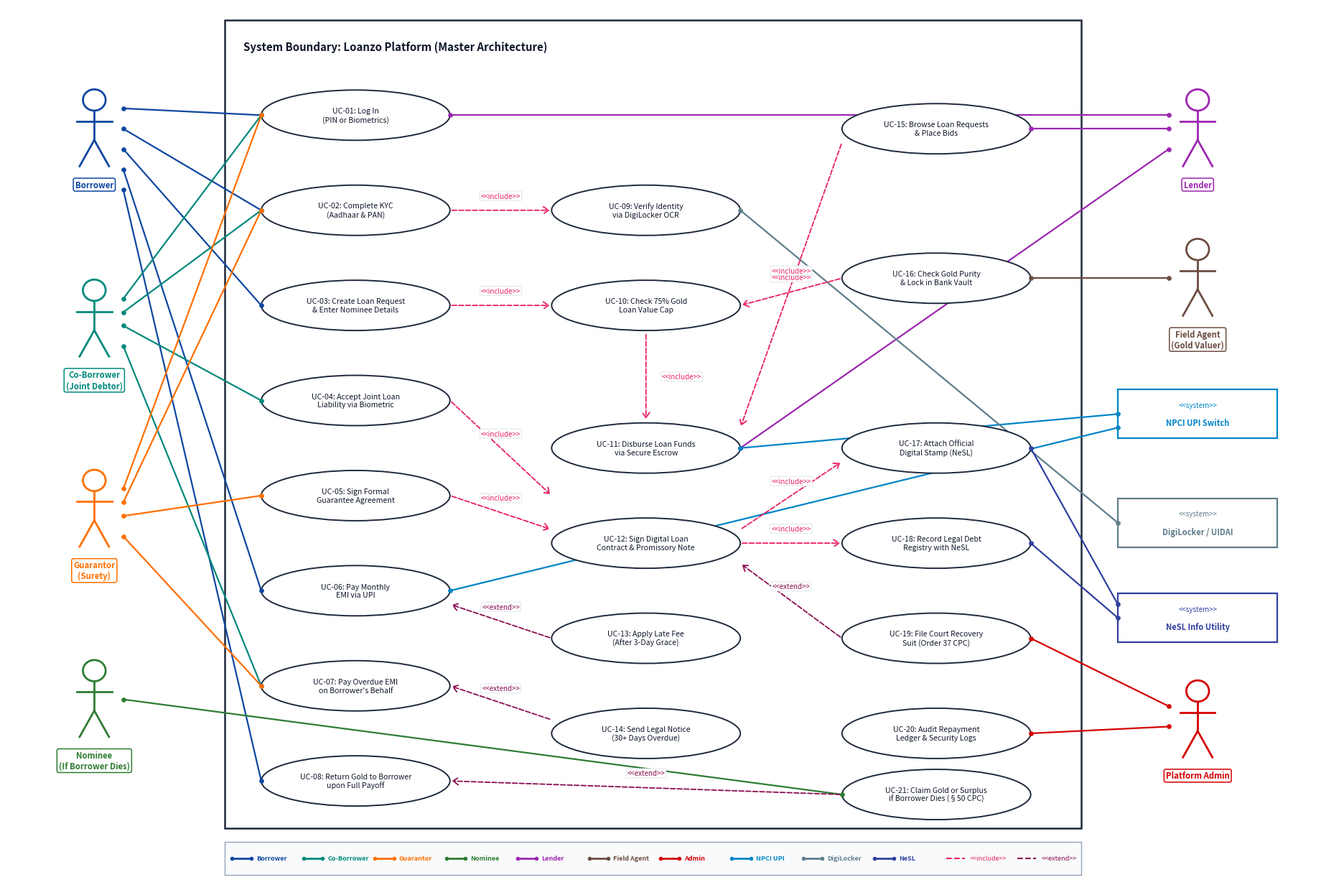
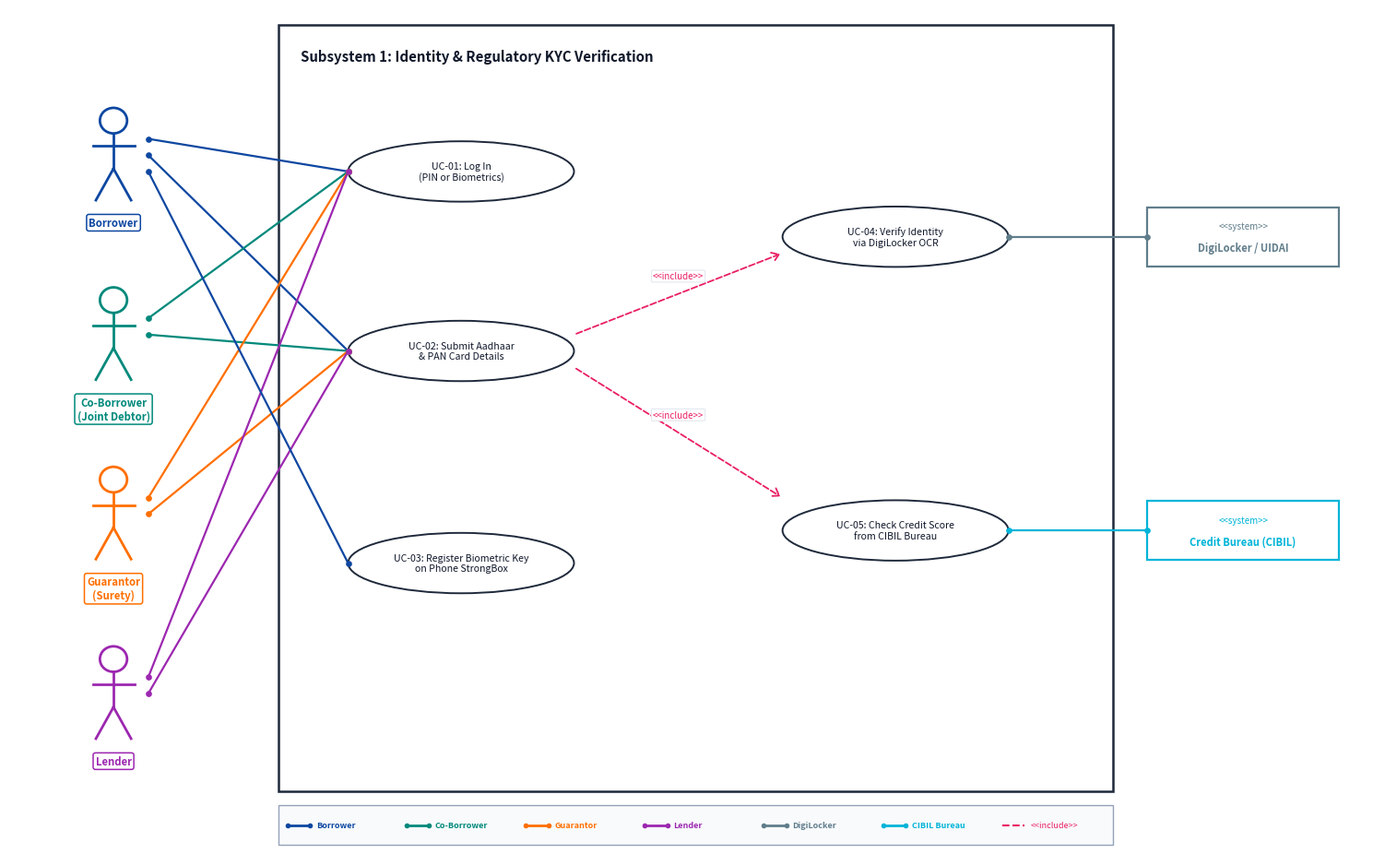
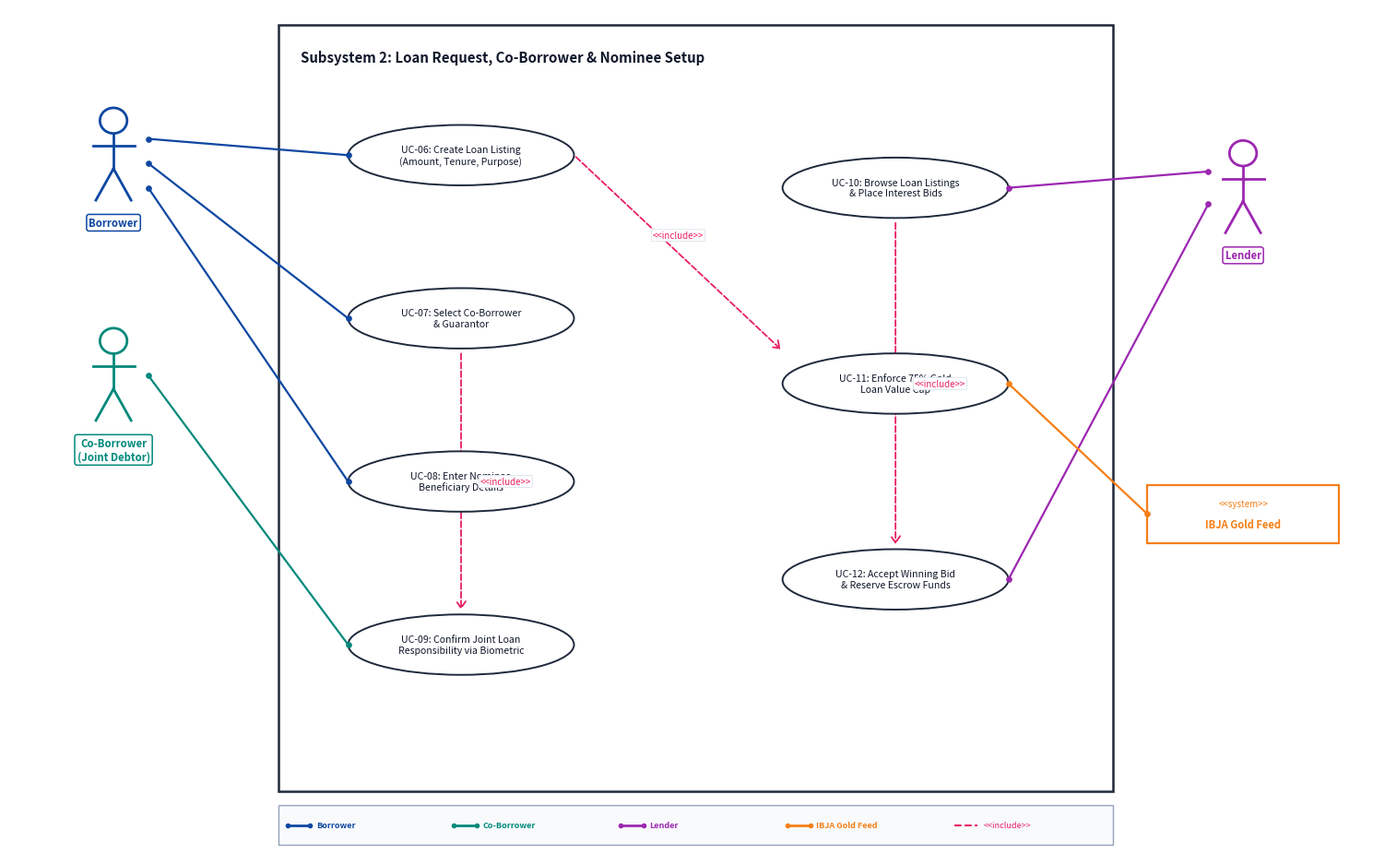
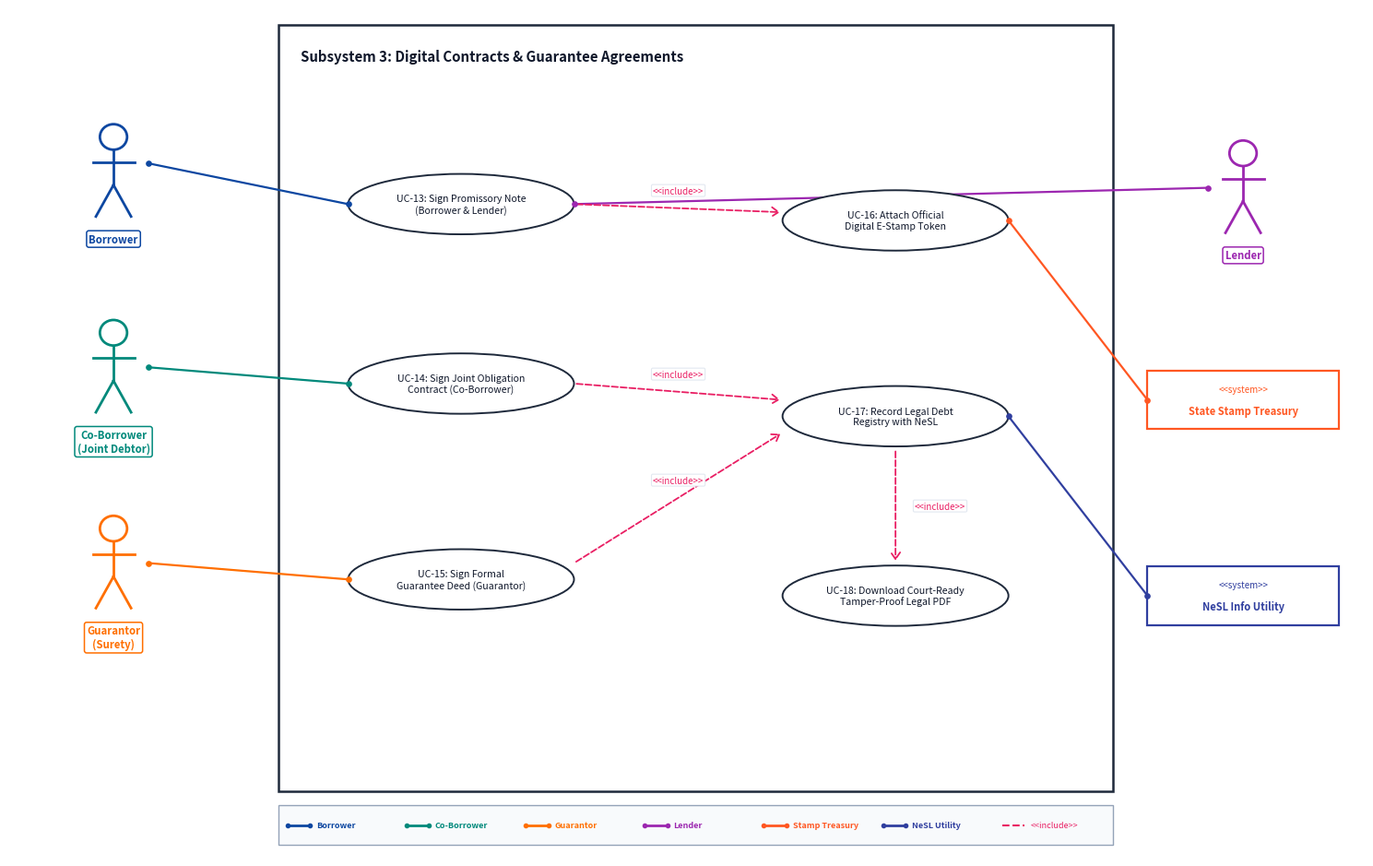
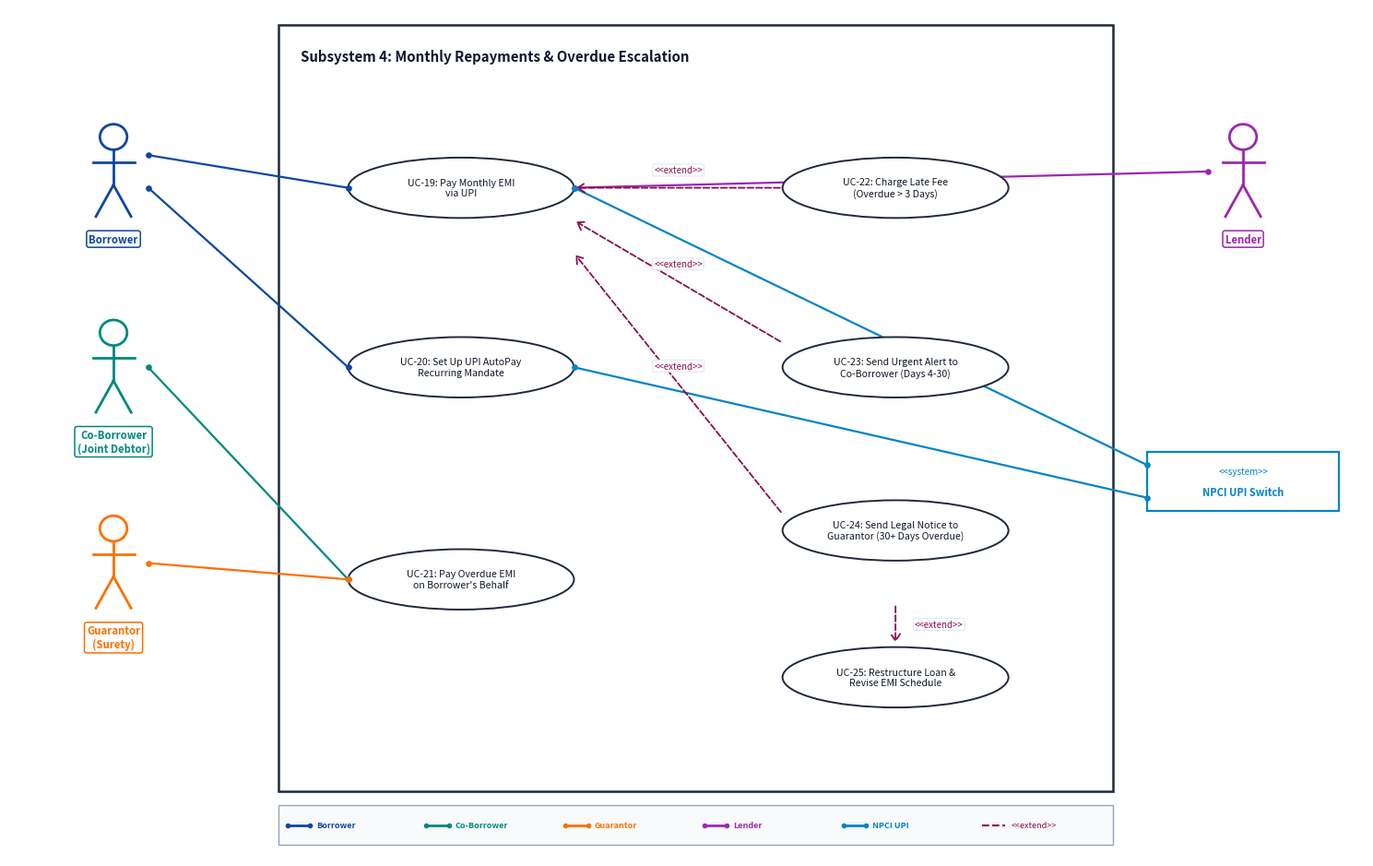
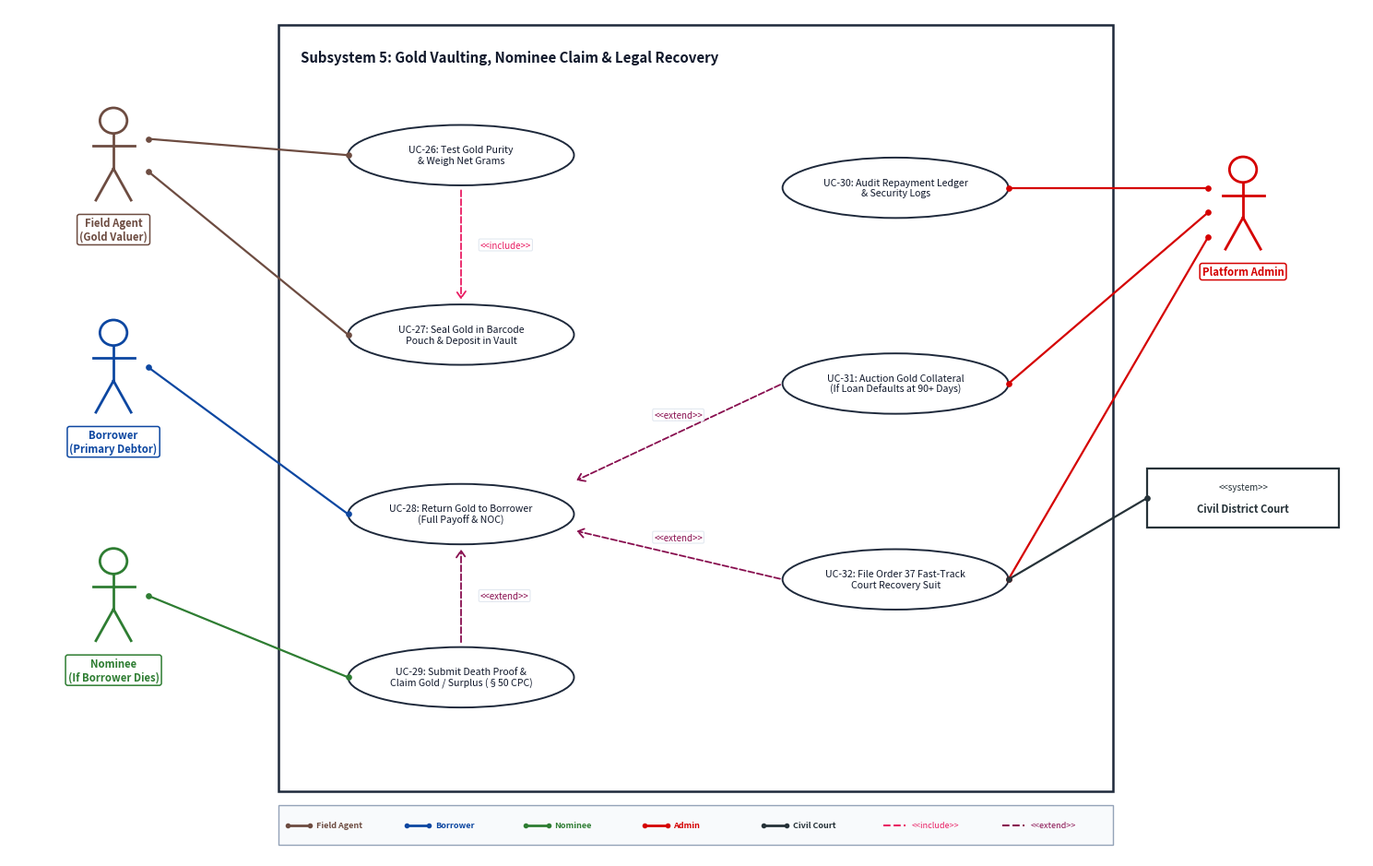

Python code for these plots, in order:
import os
import matplotlib.pyplot as plt
import matplotlib.patches as patches
from matplotlib.patches import Ellipse, Rectangle, FancyArrowPatch

os.makedirs("docs/diagrams", exist_ok=True)

# 100% Unique Color Palette across all actors, systems, and relationships
COLORS = {
    'Borrower': '#0D47A1',      # 1. Royal Navy Blue
    'Co-Borrower': '#00897B',   # 2. Pure Teal
    'Guarantor': '#FF6F00',     # 3. Vivid Amber Orange
    'Nominee': '#2E7D32',       # 4. Vibrant Forest Green
    'Lender': '#9C27B0',        # 5. Rich Violet / Purple
    'Field Agent': '#6D4C41',   # 6. Chocolate / Sienna Brown
    'Admin': '#D50000',         # 7. Bright Crimson Red
    'NPCI': '#0284C7',          # 8. Sky / Cerulean Blue
    'DigiLocker': '#607D8B',    # 9. Cool Slate / Steel Blue-Grey
    'NeSL': '#303F9F',          # 10. Deep Indigo
    'IBJA': '#F57F17',          # 11. Antique Gold / Mustard
    'Treasury': '#FF5722',      # 12. Deep Terracotta / Coral
    'Court': '#263238',         # 13. Dark Charcoal / Jet
    'CIBIL': '#00B4D8',         # 14. Vivid Electric Cyan
    'include': '#E91E63',       # 15. Hot Pink / Magenta dashed
    'extend': '#880E4F'         # 16. Deep Wine Maroon dashed
}

def draw_actor(ax, x, y, name, color='#111827', subtitle=None, scale=1.0):
    """Draws a standard UML stick figure actor with matching signature color."""
    r = 0.17 * scale
    # Head
    head = Ellipse((x, y + 0.46 * scale), 2 * r, 2 * r, fill=True, facecolor='white', edgecolor=color, linewidth=2.0, zorder=5)
    ax.add_patch(head)
    # Body
    ax.plot([x, x], [y + 0.29 * scale, y - 0.18 * scale], color=color, linewidth=2.0, zorder=5)
    # Arms
    ax.plot([x - 0.26 * scale, x + 0.26 * scale], [y + 0.12 * scale, y + 0.12 * scale], color=color, linewidth=2.0, zorder=5)
    # Legs
    ax.plot([x, x - 0.22 * scale], [y - 0.18 * scale, y - 0.60 * scale], color=color, linewidth=2.0, zorder=5)
    ax.plot([x, x + 0.22 * scale], [y - 0.18 * scale, y - 0.60 * scale], color=color, linewidth=2.0, zorder=5)
    
    # Label with subtitle if present
    label_text = name if not subtitle else f"{name}\n({subtitle})"
    ax.text(x, y - 0.82 * scale, label_text, ha='center', va='top', fontsize=8.2, fontweight='bold', color=color,
            bbox=dict(boxstyle='round,pad=0.22', facecolor='white', edgecolor=color, linewidth=1.1), zorder=5,
            multialignment='center')

def draw_use_case(ax, x, y, text, w=2.6, h=0.74, border_color='#1E293B'):
    """Draws a standard UML oval use case."""
    ellipse = Ellipse((x, y), w, h, fill=True, facecolor='white', edgecolor=border_color, linewidth=1.4, zorder=3)
    ax.add_patch(ellipse)
    ax.text(x, y, text, ha='center', va='center', fontsize=7.6, color='#0F172A', zorder=4, multialignment='center')

def draw_system_boundary(ax, x, y, w, h, title):
    """Draws the system boundary rectangle."""
    rect = Rectangle((x, y), w, h, fill=False, edgecolor='#1E293B', linewidth=1.8, linestyle='-', zorder=1)
    ax.add_patch(rect)
    ax.text(x + 0.25, y + h - 0.30, title, ha='left', va='top', fontsize=10.8, fontweight='bold', color='#0F172A', zorder=2)

def draw_external_system(ax, x, y, name, color='#607D8B', w=2.2, h=0.72):
    """Draws a secondary external system actor box with system unique color."""
    rect = Rectangle((x - w/2, y - h/2), w, h, fill=True, facecolor='white', edgecolor=color, linewidth=1.6, zorder=3)
    ax.add_patch(rect)
    ax.text(x, y + 0.13, "<<system>>", ha='center', va='center', fontsize=7.0, fontstyle='italic', color=color, zorder=4)
    ax.text(x, y - 0.13, name, ha='center', va='center', fontsize=8.0, fontweight='bold', color=color, zorder=4)

def draw_solid_line(ax, x1, y1, x2, y2, color='#111827', lw=1.6):
    """Draws a colored association line between actor and use case with endpoint anchor dots."""
    ax.plot([x1, x2], [y1, y2], color=color, linewidth=lw, solid_capstyle='round', zorder=2)
    ax.plot(x1, y1, marker='o', markersize=3.8, color=color, zorder=4)
    ax.plot(x2, y2, marker='o', markersize=3.8, color=color, zorder=4)

def draw_clean_relationship(ax, x1, y1, x2, y2, rel_type="include", color='#E91E63', is_vertical=False):
    """
    Draws an <<include>> or <<extend>> relationship arrow with pristine positioning.
    - Arrow runs completely clean without text slicing it in half.
    - Text sits cleanly above horizontal lines or to the right of vertical lines.
    - Zero collisions with use case ovals.
    """
    arrow = FancyArrowPatch((x1, y1), (x2, y2),
                             arrowstyle='->,head_width=3.6,head_length=5.2',
                             linestyle='--', color=color, linewidth=1.3, zorder=2)
    ax.add_patch(arrow)
    
    label = f"<<{rel_type}>>"
    
    if is_vertical:
        # Place to the right of the vertical line
        mid_x = (x1 + x2) / 2 + 0.22
        mid_y = (y1 + y2) / 2
        ax.text(mid_x, mid_y, label, ha='left', va='center', fontsize=7.0, fontstyle='italic',
                bbox=dict(boxstyle='round,pad=0.15', facecolor='white', edgecolor='#E2E8F0', linewidth=0.8),
                color=color, zorder=4)
    else:
        # Place cleanly above the line
        mid_x = (x1 + x2) / 2
        mid_y = (y1 + y2) / 2 + 0.16
        ax.text(mid_x, mid_y, label, ha='center', va='bottom', fontsize=7.0, fontstyle='italic',
                bbox=dict(boxstyle='round,pad=0.15', facecolor='white', edgecolor='#E2E8F0', linewidth=0.8),
                color=color, zorder=4)

def draw_legend(ax, items, x, y, w, h=0.48):
    """Draws a clean horizontal color legend box showing line origins and stereotypes."""
    rect = Rectangle((x, y), w, h, fill=True, facecolor='#F8FAFC', edgecolor='#94A3B8', linewidth=1.0, zorder=2)
    ax.add_patch(rect)
    n = len(items)
    step = w / n
    for idx, (label, col, style) in enumerate(items):
        item_x = x + idx * step + 0.10
        item_y = y + h / 2
        if style == 'solid':
            ax.plot([item_x, item_x + 0.26], [item_y, item_y], color=col, linewidth=2.0, solid_capstyle='round', zorder=3)
            ax.plot(item_x, item_y, marker='o', markersize=3.0, color=col, zorder=4)
            ax.plot(item_x + 0.26, item_y, marker='o', markersize=3.0, color=col, zorder=4)
            ax.text(item_x + 0.33, item_y, label, ha='left', va='center', fontsize=6.5, fontweight='bold', color=col, zorder=3)
        elif style == 'dashed':
            ax.plot([item_x, item_x + 0.26], [item_y, item_y], color=col, linewidth=1.5, linestyle='--', zorder=3)
            ax.text(item_x + 0.33, item_y, label, ha='left', va='center', fontsize=6.5, fontstyle='italic', color=col, zorder=3)

# ==========================================
# DIAGRAM 1: MASTER PLATFORM USE CASE DIAGRAM
# Complete Platform Architecture with Easy-Language & Clean Spacing
# ==========================================
def generate_master_diagram():
    fig, ax = plt.subplots(figsize=(18.5, 12.5), dpi=300)
    ax.set_xlim(-2.8, 15.2)
    ax.set_ylim(-1.5, 11.4)
    ax.axis('off')

    draw_system_boundary(ax, 0.2, -0.7, 11.8, 11.9, "System Boundary: Loanzo Platform (Master Architecture)")

    # Left Primary Actors
    draw_actor(ax, -1.6, 9.6, "Borrower", color=COLORS['Borrower'], scale=0.92)
    draw_actor(ax, -1.6, 6.8, "Co-Borrower", color=COLORS['Co-Borrower'], subtitle="Joint Debtor", scale=0.92)
    draw_actor(ax, -1.6, 4.0, "Guarantor", color=COLORS['Guarantor'], subtitle="Surety", scale=0.92)
    draw_actor(ax, -1.6, 1.2, "Nominee", color=COLORS['Nominee'], subtitle="If Borrower Dies", scale=0.92)

    # Right Actors & Systems
    draw_actor(ax, 13.6, 9.6, "Lender", color=COLORS['Lender'], scale=0.92)
    draw_actor(ax, 13.6, 7.4, "Field Agent", color=COLORS['Field Agent'], subtitle="Gold Valuer", scale=0.92)
    draw_external_system(ax, 13.6, 5.4, "NPCI UPI Switch", color=COLORS['NPCI'])
    draw_external_system(ax, 13.6, 3.8, "DigiLocker / UIDAI", color=COLORS['DigiLocker'])
    draw_external_system(ax, 13.6, 2.4, "NeSL Info Utility", color=COLORS['NeSL'])
    draw_actor(ax, 13.6, 0.9, "Platform Admin", color=COLORS['Admin'], scale=0.92)

    # Column 1 Use Cases (x = 2.0, w = 2.6 -> left: 0.7, right: 3.3)
    draw_use_case(ax, 2.0, 9.8, "UC-01: Log In\n(PIN or Biometrics)")
    draw_use_case(ax, 2.0, 8.4, "UC-02: Complete KYC\n(Aadhaar & PAN)")
    draw_use_case(ax, 2.0, 7.0, "UC-03: Create Loan Request\n& Enter Nominee Details")
    draw_use_case(ax, 2.0, 5.6, "UC-04: Accept Joint Loan\nLiability via Biometric")
    draw_use_case(ax, 2.0, 4.2, "UC-05: Sign Formal\nGuarantee Agreement")
    draw_use_case(ax, 2.0, 2.8, "UC-06: Pay Monthly\nEMI via UPI")
    draw_use_case(ax, 2.0, 1.4, "UC-07: Pay Overdue EMI\non Borrower's Behalf")
    draw_use_case(ax, 2.0, 0.0, "UC-08: Return Gold to Borrower\nupon Full Payoff")

    # Column 2 Use Cases (x = 6.0, w = 2.6 -> left: 4.7, right: 7.3)
    draw_use_case(ax, 6.0, 8.4, "UC-09: Verify Identity\nvia DigiLocker OCR")
    draw_use_case(ax, 6.0, 7.0, "UC-10: Check 75% Gold\nLoan Value Cap")
    draw_use_case(ax, 6.0, 4.9, "UC-11: Disburse Loan Funds\nvia Secure Escrow")
    draw_use_case(ax, 6.0, 3.5, "UC-12: Sign Digital Loan\nContract & Promissory Note")
    draw_use_case(ax, 6.0, 2.1, "UC-13: Apply Late Fee\n(After 3-Day Grace)")
    draw_use_case(ax, 6.0, 0.7, "UC-14: Send Legal Notice\n(30+ Days Overdue)")

    # Column 3 Use Cases (x = 10.0, w = 2.6 -> left: 8.7, right: 11.3)
    draw_use_case(ax, 10.0, 9.6, "UC-15: Browse Loan Requests\n& Place Bids")
    draw_use_case(ax, 10.0, 7.4, "UC-16: Check Gold Purity\n& Lock in Bank Vault")
    draw_use_case(ax, 10.0, 4.9, "UC-17: Attach Official\nDigital Stamp (NeSL)")
    draw_use_case(ax, 10.0, 3.5, "UC-18: Record Legal Debt\nRegistry with NeSL")
    draw_use_case(ax, 10.0, 2.1, "UC-19: File Court Recovery\nSuit (Order 37 CPC)")
    draw_use_case(ax, 10.0, 0.7, "UC-20: Audit Repayment\nLedger & Security Logs")
    draw_use_case(ax, 10.0, -0.2, "UC-21: Claim Gold or Surplus\nif Borrower Dies (§50 CPC)")

    # Associations: Borrower (Royal Blue lines)
    c_bor = COLORS['Borrower']
    draw_solid_line(ax, -1.2, 9.9, 0.7, 9.8, color=c_bor)   # UC-01
    draw_solid_line(ax, -1.2, 9.6, 0.7, 8.4, color=c_bor)   # UC-02
    draw_solid_line(ax, -1.2, 9.3, 0.7, 7.0, color=c_bor)   # UC-03
    draw_solid_line(ax, -1.2, 9.0, 0.7, 2.8, color=c_bor)   # UC-06 Pay EMI
    draw_solid_line(ax, -1.2, 8.7, 0.7, 0.0, color=c_bor)   # UC-08 Get Gold Back

    # Associations: Co-Borrower (Teal lines)
    c_cob = COLORS['Co-Borrower']
    draw_solid_line(ax, -1.2, 7.1, 0.7, 9.8, color=c_cob)   # UC-01
    draw_solid_line(ax, -1.2, 6.9, 0.7, 8.4, color=c_cob)   # UC-02
    draw_solid_line(ax, -1.2, 6.7, 0.7, 5.6, color=c_cob)   # UC-04 Joint Obligation
    draw_solid_line(ax, -1.2, 6.4, 0.7, 1.4, color=c_cob)   # UC-07 Pay Overdue EMI

    # Associations: Guarantor (Amber lines)
    c_gua = COLORS['Guarantor']
    draw_solid_line(ax, -1.2, 4.3, 0.7, 9.8, color=c_gua)   # UC-01
    draw_solid_line(ax, -1.2, 4.1, 0.7, 8.4, color=c_gua)   # UC-02
    draw_solid_line(ax, -1.2, 3.9, 0.7, 4.2, color=c_gua)   # UC-05 Guarantee Deed
    draw_solid_line(ax, -1.2, 3.6, 0.7, 1.4, color=c_gua)   # UC-07 Settle Overdue EMI

    # Associations: Nominee (Forest Green lines) - Contingent upon demise
    c_nom = COLORS['Nominee']
    draw_solid_line(ax, -1.2, 1.2, 8.7, -0.2, color=c_nom)  # UC-21 Claim Gold/Surplus on Death

    # Associations: Lender (Violet / Purple lines)
    c_len = COLORS['Lender']
    draw_solid_line(ax, 13.2, 9.8, 3.3, 9.8, color=c_len)   # UC-01 Auth
    draw_solid_line(ax, 13.2, 9.6, 11.3, 9.6, color=c_len) # UC-15 Browse & Bid
    draw_solid_line(ax, 13.2, 9.3, 7.3, 4.9, color=c_len)  # UC-11 Disburse Escrow

    # Associations: Field Agent (Chocolate Brown lines)
    c_fld = COLORS['Field Agent']
    draw_solid_line(ax, 13.2, 7.4, 11.3, 7.4, color=c_fld) # UC-16 Check Gold & Vault

    # Associations: NPCI UPI Switch (Sky Blue lines)
    c_npci = COLORS['NPCI']
    draw_solid_line(ax, 12.5, 5.4, 7.3, 4.9, color=c_npci)  # UC-11 Disburse
    draw_solid_line(ax, 12.5, 5.2, 3.3, 2.8, color=c_npci)  # UC-06 Pay EMI

    # Associations: DigiLocker / UIDAI (Slate Blue-Grey lines)
    c_digi = COLORS['DigiLocker']
    draw_solid_line(ax, 12.5, 3.8, 7.3, 8.4, color=c_digi)  # UC-09 OCR Verification

    # Associations: NeSL Info Utility (Deep Indigo lines)
    c_nesl = COLORS['NeSL']
    draw_solid_line(ax, 12.5, 2.6, 11.3, 4.9, color=c_nesl) # UC-17 E-Stamp
    draw_solid_line(ax, 12.5, 2.4, 11.3, 3.5, color=c_nesl) # UC-18 Debt Registry

    # Associations: Platform Admin (Bright Crimson lines)
    c_adm = COLORS['Admin']
    draw_solid_line(ax, 13.2, 1.1, 11.3, 2.1, color=c_adm)  # UC-19 Order 37 Suit
    draw_solid_line(ax, 13.2, 0.8, 11.3, 0.7, color=c_adm)  # UC-20 Risk & Audit

    # Clean Relationships (Generous 1.4-unit gaps with zero label collisions)
    c_inc = COLORS['include']
    c_ext = COLORS['extend']
    
    # Column 1 to Column 2 includes (horizontal gap from 3.3 to 4.7)
    draw_clean_relationship(ax, 3.3, 8.4, 4.7, 8.4, rel_type="include", color=c_inc)                  # UC-02 -> UC-09
    draw_clean_relationship(ax, 3.3, 7.0, 4.7, 7.0, rel_type="include", color=c_inc)                  # UC-03 -> UC-10
    draw_clean_relationship(ax, 3.3, 5.6, 4.7, 4.2, rel_type="include", color=c_inc)                  # UC-04 -> UC-12
    draw_clean_relationship(ax, 3.3, 4.2, 4.7, 3.7, rel_type="include", color=c_inc)                  # UC-05 -> UC-12

    # Column 2 vertical include
    draw_clean_relationship(ax, 6.0, 6.6, 6.0, 5.3, rel_type="include", color=c_inc, is_vertical=True) # UC-10 -> UC-11

    # Column 2 to Column 3 includes (horizontal gap from 7.3 to 8.7)
    draw_clean_relationship(ax, 7.3, 3.7, 8.7, 4.7, rel_type="include", color=c_inc)                  # UC-12 -> UC-17
    draw_clean_relationship(ax, 7.3, 3.5, 8.7, 3.5, rel_type="include", color=c_inc)                  # UC-12 -> UC-18
    draw_clean_relationship(ax, 8.7, 7.4, 7.3, 7.0, rel_type="include", color=c_inc)                  # UC-16 -> UC-10
    draw_clean_relationship(ax, 8.7, 9.4, 7.3, 5.2, rel_type="include", color=c_inc)                  # UC-15 -> UC-11

    # Extensions
    draw_clean_relationship(ax, 4.7, 2.1, 3.3, 2.6, rel_type="extend", color=c_ext)                   # UC-13 extends UC-06
    draw_clean_relationship(ax, 4.7, 0.9, 3.3, 1.4, rel_type="extend", color=c_ext)                   # UC-14 extends UC-07
    draw_clean_relationship(ax, 8.7, 2.1, 7.3, 3.2, rel_type="extend", color=c_ext)                   # UC-19 extends UC-12
    draw_clean_relationship(ax, 8.7, -0.2, 3.3, 0.0, rel_type="extend", color=c_ext)                  # UC-21 extends UC-08

    # Comprehensive Color Legend Box with 100% Unique Colors
    legend_items = [
        ("Borrower", COLORS['Borrower'], 'solid'),
        ("Co-Borrower", COLORS['Co-Borrower'], 'solid'),
        ("Guarantor", COLORS['Guarantor'], 'solid'),
        ("Nominee", COLORS['Nominee'], 'solid'),
        ("Lender", COLORS['Lender'], 'solid'),
        ("Field Agent", COLORS['Field Agent'], 'solid'),
        ("Admin", COLORS['Admin'], 'solid'),
        ("NPCI UPI", COLORS['NPCI'], 'solid'),
        ("DigiLocker", COLORS['DigiLocker'], 'solid'),
        ("NeSL", COLORS['NeSL'], 'solid'),
        ("<<include>>", COLORS['include'], 'dashed'),
        ("<<extend>>", COLORS['extend'], 'dashed')
    ]
    draw_legend(ax, legend_items, x=0.2, y=-1.38, w=11.8, h=0.48)

    plt.tight_layout()
    path = "docs/diagrams/diagram_1_master.png"
    plt.savefig(path, dpi=300, bbox_inches='tight')
    plt.close()
    print(f"Generated {path}")

# ==========================================
# DIAGRAM 2: AUTHENTICATION & MULTI-PARTY KYC
# Borrower, Co-Borrower, Guarantor, Lender (Nominee properly excluded from upfront KYC)
# ==========================================
def generate_auth_kyc_diagram():
    fig, ax = plt.subplots(figsize=(15.0, 9.5), dpi=300)
    ax.set_xlim(-2.8, 12.8)
    ax.set_ylim(-1.4, 9.0)
    ax.axis('off')

    draw_system_boundary(ax, 0.3, -0.6, 9.6, 9.4, "Subsystem 1: Identity & Regulatory KYC Verification")

    draw_actor(ax, -1.6, 7.2, "Borrower", color=COLORS['Borrower'], scale=0.92)
    draw_actor(ax, -1.6, 5.0, "Co-Borrower", color=COLORS['Co-Borrower'], subtitle="Joint Debtor", scale=0.92)
    draw_actor(ax, -1.6, 2.8, "Guarantor", color=COLORS['Guarantor'], subtitle="Surety", scale=0.92)
    draw_actor(ax, -1.6, 0.6, "Lender", color=COLORS['Lender'], scale=0.92)

    draw_external_system(ax, 11.4, 6.2, "DigiLocker / UIDAI", color=COLORS['DigiLocker'])
    draw_external_system(ax, 11.4, 2.6, "Credit Bureau (CIBIL)", color=COLORS['CIBIL'])

    # Column 1 (x = 2.4, w = 2.6 -> right = 3.7)
    draw_use_case(ax, 2.4, 7.0, "UC-01: Log In\n(PIN or Biometrics)")
    draw_use_case(ax, 2.4, 4.8, "UC-02: Submit Aadhaar\n& PAN Card Details")
    draw_use_case(ax, 2.4, 2.2, "UC-03: Register Biometric Key\non Phone StrongBox")

    # Column 2 (x = 7.4, w = 2.6 -> left = 6.1)
    draw_use_case(ax, 7.4, 6.2, "UC-04: Verify Identity\nvia DigiLocker OCR")
    draw_use_case(ax, 7.4, 2.6, "UC-05: Check Credit Score\nfrom CIBIL Bureau")

    # Associations
    for y_pos in [7.4, 5.2, 3.0, 0.8]:
        col = [COLORS['Borrower'], COLORS['Co-Borrower'], COLORS['Guarantor'], COLORS['Lender']][int((7.4 - y_pos)/2.2)]
        draw_solid_line(ax, -1.2, y_pos, 1.1, 7.0, color=col)
        draw_solid_line(ax, -1.2, y_pos - 0.2, 1.1, 4.8, color=col)
    draw_solid_line(ax, -1.2, 7.0, 1.1, 2.2, color=COLORS['Borrower'])

    # External systems
    draw_solid_line(ax, 10.3, 6.2, 8.7, 6.2, color=COLORS['DigiLocker'])
    draw_solid_line(ax, 10.3, 2.6, 8.7, 2.6, color=COLORS['CIBIL'])

    # Relationships (Generous 2.4-unit gap from 3.7 to 6.1)
    draw_clean_relationship(ax, 3.7, 5.0, 6.1, 6.0, rel_type="include", color=COLORS['include'])
    draw_clean_relationship(ax, 3.7, 4.6, 6.1, 3.0, rel_type="include", color=COLORS['include'])

    # Legend
    legend_items = [
        ("Borrower", COLORS['Borrower'], 'solid'),
        ("Co-Borrower", COLORS['Co-Borrower'], 'solid'),
        ("Guarantor", COLORS['Guarantor'], 'solid'),
        ("Lender", COLORS['Lender'], 'solid'),
        ("DigiLocker", COLORS['DigiLocker'], 'solid'),
        ("CIBIL Bureau", COLORS['CIBIL'], 'solid'),
        ("<<include>>", COLORS['include'], 'dashed')
    ]
    draw_legend(ax, legend_items, x=0.3, y=-1.25, w=9.6, h=0.48)

    plt.tight_layout()
    path = "docs/diagrams/diagram_2_auth_kyc.png"
    plt.savefig(path, dpi=300, bbox_inches='tight')
    plt.close()
    print(f"Generated {path}")

# ==========================================
# DIAGRAM 3: MARKETPLACE, CO-BORROWER & NOMINEE
# Borrower declares Nominee, Co-Borrower accepts, Lender bids
# ==========================================
def generate_marketplace_diagram():
    fig, ax = plt.subplots(figsize=(15.0, 9.5), dpi=300)
    ax.set_xlim(-2.8, 12.8)
    ax.set_ylim(-1.4, 9.0)
    ax.axis('off')

    draw_system_boundary(ax, 0.3, -0.6, 9.6, 9.4, "Subsystem 2: Loan Request, Co-Borrower & Nominee Setup")

    draw_actor(ax, -1.6, 7.2, "Borrower", color=COLORS['Borrower'], scale=0.92)
    draw_actor(ax, -1.6, 4.5, "Co-Borrower", color=COLORS['Co-Borrower'], subtitle="Joint Debtor", scale=0.92)
    draw_actor(ax, 11.4, 6.8, "Lender", color=COLORS['Lender'], scale=0.92)
    draw_external_system(ax, 11.4, 2.8, "IBJA Gold Feed", color=COLORS['IBJA'])

    # Column 1 (x = 2.4, w = 2.6 -> right: 3.7)
    draw_use_case(ax, 2.4, 7.2, "UC-06: Create Loan Listing\n(Amount, Tenure, Purpose)")
    draw_use_case(ax, 2.4, 5.2, "UC-07: Select Co-Borrower\n& Guarantor")
    draw_use_case(ax, 2.4, 3.2, "UC-08: Enter Nominee\nBeneficiary Details")
    draw_use_case(ax, 2.4, 1.2, "UC-09: Confirm Joint Loan\nResponsibility via Biometric")

    # Column 2 (x = 7.4, w = 2.6 -> left: 6.1)
    draw_use_case(ax, 7.4, 6.8, "UC-10: Browse Loan Listings\n& Place Interest Bids")
    draw_use_case(ax, 7.4, 4.4, "UC-11: Enforce 75% Gold\nLoan Value Cap")
    draw_use_case(ax, 7.4, 2.0, "UC-12: Accept Winning Bid\n& Reserve Escrow Funds")

    # Borrower associations (Blue)
    draw_solid_line(ax, -1.2, 7.4, 1.1, 7.2, color=COLORS['Borrower'])
    draw_solid_line(ax, -1.2, 7.1, 1.1, 5.2, color=COLORS['Borrower'])
    draw_solid_line(ax, -1.2, 6.8, 1.1, 3.2, color=COLORS['Borrower'])

    # Co-Borrower association (Teal)
    draw_solid_line(ax, -1.2, 4.5, 1.1, 1.2, color=COLORS['Co-Borrower'])

    # Lender associations (Purple)
    draw_solid_line(ax, 11.0, 7.0, 8.7, 6.8, color=COLORS['Lender'])
    draw_solid_line(ax, 11.0, 6.6, 8.7, 2.0, color=COLORS['Lender'])

    # IBJA Feed (Antique Gold)
    draw_solid_line(ax, 10.3, 2.8, 8.7, 4.4, color=COLORS['IBJA'])

    # Relationships (Generous 2.4-unit gap from 3.7 to 6.1)
    draw_clean_relationship(ax, 2.4, 4.8, 2.4, 1.6, rel_type="include", color=COLORS['include'], is_vertical=True) # Select obligor -> Confirm liability
    draw_clean_relationship(ax, 3.7, 7.2, 6.1, 4.8, rel_type="include", color=COLORS['include'])                  # Create listing -> 75% LTV Cap
    draw_clean_relationship(ax, 7.4, 6.4, 7.4, 2.4, rel_type="include", color=COLORS['include'], is_vertical=True) # Browse/Bid -> Reserve Escrow

    # Legend
    legend_items = [
        ("Borrower", COLORS['Borrower'], 'solid'),
        ("Co-Borrower", COLORS['Co-Borrower'], 'solid'),
        ("Lender", COLORS['Lender'], 'solid'),
        ("IBJA Gold Feed", COLORS['IBJA'], 'solid'),
        ("<<include>>", COLORS['include'], 'dashed')
    ]
    draw_legend(ax, legend_items, x=0.3, y=-1.25, w=9.6, h=0.48)

    plt.tight_layout()
    path = "docs/diagrams/diagram_3_marketplace.png"
    plt.savefig(path, dpi=300, bbox_inches='tight')
    plt.close()
    print(f"Generated {path}")

# ==========================================
# DIAGRAM 4: MULTI-PARTY STATUTORY CONTRACTING
# Borrower, Co-Borrower, Guarantor, Lender, State Treasury, NeSL
# ==========================================
def generate_legal_contracting_diagram():
    fig, ax = plt.subplots(figsize=(15.0, 9.5), dpi=300)
    ax.set_xlim(-2.8, 12.8)
    ax.set_ylim(-1.4, 9.0)
    ax.axis('off')

    draw_system_boundary(ax, 0.3, -0.6, 9.6, 9.4, "Subsystem 3: Digital Contracts & Guarantee Agreements")

    draw_actor(ax, -1.6, 7.0, "Borrower", color=COLORS['Borrower'], scale=0.92)
    draw_actor(ax, -1.6, 4.6, "Co-Borrower", color=COLORS['Co-Borrower'], subtitle="Joint Debtor", scale=0.92)
    draw_actor(ax, -1.6, 2.2, "Guarantor", color=COLORS['Guarantor'], subtitle="Surety", scale=0.92)
    draw_actor(ax, 11.4, 6.8, "Lender", color=COLORS['Lender'], scale=0.92)

    draw_external_system(ax, 11.4, 4.2, "State Stamp Treasury", color=COLORS['Treasury'])
    draw_external_system(ax, 11.4, 1.8, "NeSL Info Utility", color=COLORS['NeSL'])

    # Column 1 (x = 2.4, w = 2.6 -> right: 3.7)
    draw_use_case(ax, 2.4, 6.6, "UC-13: Sign Promissory Note\n(Borrower & Lender)")
    draw_use_case(ax, 2.4, 4.4, "UC-14: Sign Joint Obligation\nContract (Co-Borrower)")
    draw_use_case(ax, 2.4, 2.0, "UC-15: Sign Formal\nGuarantee Deed (Guarantor)")

    # Column 2 (x = 7.4, w = 2.6 -> left: 6.1)
    draw_use_case(ax, 7.4, 6.4, "UC-16: Attach Official\nDigital E-Stamp Token")
    draw_use_case(ax, 7.4, 4.0, "UC-17: Record Legal Debt\nRegistry with NeSL")
    draw_use_case(ax, 7.4, 1.8, "UC-18: Download Court-Ready\nTamper-Proof Legal PDF")

    # Associations
    draw_solid_line(ax, -1.2, 7.1, 1.1, 6.6, color=COLORS['Borrower'])
    draw_solid_line(ax, -1.2, 4.6, 1.1, 4.4, color=COLORS['Co-Borrower'])
    draw_solid_line(ax, -1.2, 2.2, 1.1, 2.0, color=COLORS['Guarantor'])
    draw_solid_line(ax, 11.0, 6.8, 3.7, 6.6, color=COLORS['Lender'])

    # External systems
    draw_solid_line(ax, 10.3, 4.2, 8.7, 6.4, color=COLORS['Treasury'])
    draw_solid_line(ax, 10.3, 1.8, 8.7, 4.0, color=COLORS['NeSL'])

    # Relationships (Generous 2.4-unit gap from 3.7 to 6.1)
    draw_clean_relationship(ax, 3.7, 6.6, 6.1, 6.5, rel_type="include", color=COLORS['include'])
    draw_clean_relationship(ax, 3.7, 4.4, 6.1, 4.2, rel_type="include", color=COLORS['include'])
    draw_clean_relationship(ax, 3.7, 2.2, 6.1, 3.8, rel_type="include", color=COLORS['include'])
    draw_clean_relationship(ax, 7.4, 3.6, 7.4, 2.2, rel_type="include", color=COLORS['include'], is_vertical=True)

    # Legend
    legend_items = [
        ("Borrower", COLORS['Borrower'], 'solid'),
        ("Co-Borrower", COLORS['Co-Borrower'], 'solid'),
        ("Guarantor", COLORS['Guarantor'], 'solid'),
        ("Lender", COLORS['Lender'], 'solid'),
        ("Stamp Treasury", COLORS['Treasury'], 'solid'),
        ("NeSL Utility", COLORS['NeSL'], 'solid'),
        ("<<include>>", COLORS['include'], 'dashed')
    ]
    draw_legend(ax, legend_items, x=0.3, y=-1.25, w=9.6, h=0.48)

    plt.tight_layout()
    path = "docs/diagrams/diagram_4_legal_contracting.png"
    plt.savefig(path, dpi=300, bbox_inches='tight')
    plt.close()
    print(f"Generated {path}")

# ==========================================
# DIAGRAM 5: SERVICING & DELINQUENCY ESCALATION
# Borrower, Co-Borrower, Guarantor, Lender, NPCI UPI
# ==========================================
def generate_repayment_diagram():
    fig, ax = plt.subplots(figsize=(15.0, 9.5), dpi=300)
    ax.set_xlim(-2.8, 12.8)
    ax.set_ylim(-1.4, 9.0)
    ax.axis('off')

    draw_system_boundary(ax, 0.3, -0.6, 9.6, 9.4, "Subsystem 4: Monthly Repayments & Overdue Escalation")

    draw_actor(ax, -1.6, 7.0, "Borrower", color=COLORS['Borrower'], scale=0.92)
    draw_actor(ax, -1.6, 4.6, "Co-Borrower", color=COLORS['Co-Borrower'], subtitle="Joint Debtor", scale=0.92)
    draw_actor(ax, -1.6, 2.2, "Guarantor", color=COLORS['Guarantor'], subtitle="Surety", scale=0.92)
    draw_actor(ax, 11.4, 7.0, "Lender", color=COLORS['Lender'], scale=0.92)
    draw_external_system(ax, 11.4, 3.2, "NPCI UPI Switch", color=COLORS['NPCI'])

    # Column 1 (x = 2.4, w = 2.6 -> right: 3.7)
    draw_use_case(ax, 2.4, 6.8, "UC-19: Pay Monthly EMI\nvia UPI")
    draw_use_case(ax, 2.4, 4.6, "UC-20: Set Up UPI AutoPay\nRecurring Mandate")
    draw_use_case(ax, 2.4, 2.0, "UC-21: Pay Overdue EMI\non Borrower's Behalf")

    # Column 2 (x = 7.4, w = 2.6 -> left: 6.1)
    draw_use_case(ax, 7.4, 6.8, "UC-22: Charge Late Fee\n(Overdue > 3 Days)")
    draw_use_case(ax, 7.4, 4.6, "UC-23: Send Urgent Alert to\nCo-Borrower (Days 4-30)")
    draw_use_case(ax, 7.4, 2.6, "UC-24: Send Legal Notice to\nGuarantor (30+ Days Overdue)")
    draw_use_case(ax, 7.4, 0.8, "UC-25: Restructure Loan &\nRevise EMI Schedule")

    # Associations
    draw_solid_line(ax, -1.2, 7.2, 1.1, 6.8, color=COLORS['Borrower'])
    draw_solid_line(ax, -1.2, 6.8, 1.1, 4.6, color=COLORS['Borrower'])

    draw_solid_line(ax, -1.2, 4.6, 1.1, 2.0, color=COLORS['Co-Borrower'])
    draw_solid_line(ax, -1.2, 2.2, 1.1, 2.0, color=COLORS['Guarantor'])

    draw_solid_line(ax, 11.0, 7.0, 3.7, 6.8, color=COLORS['Lender'])

    # NPCI associations (Sky Blue)
    draw_solid_line(ax, 10.3, 3.4, 3.7, 6.8, color=COLORS['NPCI'])
    draw_solid_line(ax, 10.3, 3.0, 3.7, 4.6, color=COLORS['NPCI'])

    # Clean Relationships (Generous 2.4-unit gap from 3.7 to 6.1)
    c_ext = COLORS['extend']
    draw_clean_relationship(ax, 6.1, 6.8, 3.7, 6.8, rel_type="extend", color=c_ext)
    draw_clean_relationship(ax, 6.1, 4.9, 3.7, 6.4, rel_type="extend", color=c_ext)
    draw_clean_relationship(ax, 6.1, 2.8, 3.7, 6.0, rel_type="extend", color=c_ext)
    draw_clean_relationship(ax, 7.4, 1.7, 7.4, 1.2, rel_type="extend", color=c_ext, is_vertical=True)

    # Legend
    legend_items = [
        ("Borrower", COLORS['Borrower'], 'solid'),
        ("Co-Borrower", COLORS['Co-Borrower'], 'solid'),
        ("Guarantor", COLORS['Guarantor'], 'solid'),
        ("Lender", COLORS['Lender'], 'solid'),
        ("NPCI UPI", COLORS['NPCI'], 'solid'),
        ("<<extend>>", COLORS['extend'], 'dashed')
    ]
    draw_legend(ax, legend_items, x=0.3, y=-1.25, w=9.6, h=0.48)

    plt.tight_layout()
    path = "docs/diagrams/diagram_5_repayment.png"
    plt.savefig(path, dpi=300, bbox_inches='tight')
    plt.close()
    print(f"Generated {path}")

# ==========================================
# DIAGRAM 6: VAULTING, NOMINEE & RECOVERY
# Field Agent, Borrower, Nominee (Contingent), Platform Admin, Civil Court
# ==========================================
def generate_vault_recovery_diagram():
    fig, ax = plt.subplots(figsize=(15.0, 9.5), dpi=300)
    ax.set_xlim(-2.8, 12.8)
    ax.set_ylim(-1.4, 9.0)
    ax.axis('off')

    draw_system_boundary(ax, 0.3, -0.6, 9.6, 9.4, "Subsystem 5: Gold Vaulting, Nominee Claim & Legal Recovery")

    draw_actor(ax, -1.6, 7.2, "Field Agent", color=COLORS['Field Agent'], subtitle="Gold Valuer", scale=0.92)
    draw_actor(ax, -1.6, 4.6, "Borrower", color=COLORS['Borrower'], subtitle="Primary Debtor", scale=0.92)
    draw_actor(ax, -1.6, 1.8, "Nominee", color=COLORS['Nominee'], subtitle="If Borrower Dies", scale=0.92)
    draw_actor(ax, 11.4, 6.6, "Platform Admin", color=COLORS['Admin'], scale=0.92)
    draw_external_system(ax, 11.4, 3.0, "Civil District Court", color=COLORS['Court'])

    # Column 1 (x = 2.4, w = 2.6 -> right: 3.7)
    draw_use_case(ax, 2.4, 7.2, "UC-26: Test Gold Purity\n& Weigh Net Grams")
    draw_use_case(ax, 2.4, 5.0, "UC-27: Seal Gold in Barcode\nPouch & Deposit in Vault")
    draw_use_case(ax, 2.4, 2.8, "UC-28: Return Gold to Borrower\n(Full Payoff & NOC)")
    draw_use_case(ax, 2.4, 0.8, "UC-29: Submit Death Proof &\nClaim Gold / Surplus (§50 CPC)")

    # Column 2 (x = 7.4, w = 2.6 -> left: 6.1)
    draw_use_case(ax, 7.4, 6.8, "UC-30: Audit Repayment Ledger\n& Security Logs")
    draw_use_case(ax, 7.4, 4.4, "UC-31: Auction Gold Collateral\n(If Loan Defaults at 90+ Days)")
    draw_use_case(ax, 7.4, 2.0, "UC-32: File Order 37 Fast-Track\nCourt Recovery Suit")

    # Associations
    draw_solid_line(ax, -1.2, 7.4, 1.1, 7.2, color=COLORS['Field Agent'])
    draw_solid_line(ax, -1.2, 7.0, 1.1, 5.0, color=COLORS['Field Agent'])

    draw_solid_line(ax, -1.2, 4.6, 1.1, 2.8, color=COLORS['Borrower'])
    draw_solid_line(ax, -1.2, 1.8, 1.1, 0.8, color=COLORS['Nominee'])

    draw_solid_line(ax, 11.0, 6.8, 8.7, 6.8, color=COLORS['Admin'])
    draw_solid_line(ax, 11.0, 6.5, 8.7, 4.4, color=COLORS['Admin'])
    draw_solid_line(ax, 11.0, 6.2, 8.7, 2.0, color=COLORS['Admin'])

    # Civil Court association (Charcoal)
    draw_solid_line(ax, 10.3, 3.0, 8.7, 2.0, color=COLORS['Court'])

    # Clean Relationships (Generous 2.4-unit gap from 3.7 to 6.1)
    draw_clean_relationship(ax, 2.4, 6.8, 2.4, 5.4, rel_type="include", color=COLORS['include'], is_vertical=True)
    draw_clean_relationship(ax, 6.1, 4.4, 3.7, 3.2, rel_type="extend", color=COLORS['extend'])
    draw_clean_relationship(ax, 6.1, 2.0, 3.7, 2.6, rel_type="extend", color=COLORS['extend'])
    draw_clean_relationship(ax, 2.4, 1.2, 2.4, 2.4, rel_type="extend", color=COLORS['extend'], is_vertical=True)

    # Legend
    legend_items = [
        ("Field Agent", COLORS['Field Agent'], 'solid'),
        ("Borrower", COLORS['Borrower'], 'solid'),
        ("Nominee", COLORS['Nominee'], 'solid'),
        ("Admin", COLORS['Admin'], 'solid'),
        ("Civil Court", COLORS['Court'], 'solid'),
        ("<<include>>", COLORS['include'], 'dashed'),
        ("<<extend>>", COLORS['extend'], 'dashed')
    ]
    draw_legend(ax, legend_items, x=0.3, y=-1.25, w=9.6, h=0.48)

    plt.tight_layout()
    path = "docs/diagrams/diagram_6_vault_recovery.png"
    plt.savefig(path, dpi=300, bbox_inches='tight')
    plt.close()
    print(f"Generated {path}")

if __name__ == "__main__":
    generate_master_diagram()
    generate_auth_kyc_diagram()
    generate_marketplace_diagram()
    generate_legal_contracting_diagram()
    generate_repayment_diagram()
    generate_vault_recovery_diagram()
    print("All diagrams generated with wide column clearance, clean above-the-line labels, and easy language.")
